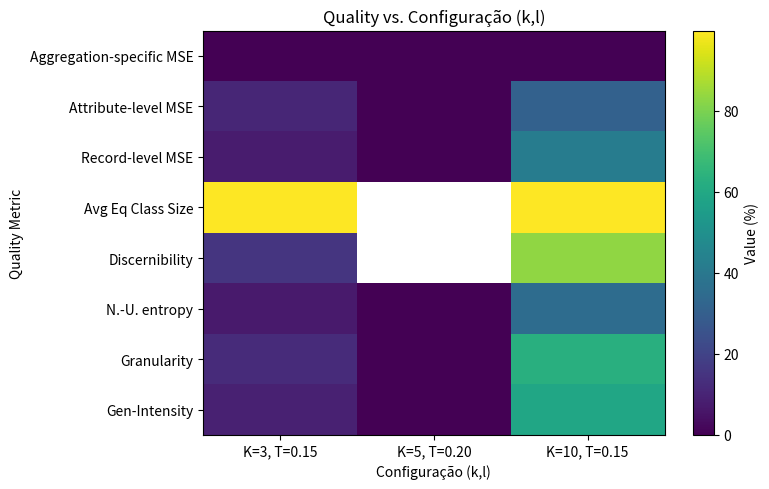

Generate this figure with matplotlib:
import pandas as pd
import matplotlib.pyplot as plt
import numpy as np

def plot_heatmap(df: pd.DataFrame, title: str, xlabel: str, ylabel: str):
    """
    Plots a heatmap using matplotlib for a given DataFrame.
    - df: DataFrame where rows are heatmap y-axis (e.g., quality metrics)
          and columns are heatmap x-axis (e.g., parameter values).
    - title: Title of the plot.
    - xlabel: Label for the x-axis.
    - ylabel: Label for the y-axis.
    """
    plt.figure(figsize=(8, 5))
    plt.imshow(df.values, interpolation='nearest', origin='lower', aspect='auto')
    plt.xticks(range(len(df.columns)), df.columns)
    plt.yticks(range(len(df.index)), df.index)
    plt.title(title)
    plt.xlabel(xlabel)
    plt.ylabel(ylabel)
    plt.colorbar(label='Value (%)')
    plt.tight_layout()
    plt.show()

# 1) Cria o DataFrame para suppression limit
data_sup = {
    'K=3, T=0.15': [9.07627, 12.13012,7.22233, 15.46884, 99.76286, 7.62272,10.64182, 0.0],
    'K=5, T=0.20': [0.0,0.0, 0.0, np.nan, np.nan,0.0, 0.0, 0.0],
    'K=10, T=0.15': [58.92237, 62.76138,35.10996, 83.39336, 99.50102,41.7976,30.98822, 0.0]
}
index_sup = [
    'Gen-Intensity',
    'Granularity',
    'N.-U. entropy',
    'Discernibility',
    'Avg Eq Class Size',
    'Record-level MSE',
    'Attribute-level MSE',
    'Aggregation-specific MSE'
]
df_sup = pd.DataFrame(data_sup, index=index_sup)

# 2) Exibe o heatmap
plot_heatmap(
    df_sup,
    title='Quality vs. Configuração (k,l)',
    xlabel='Configuração (k,l)',
    ylabel='Quality Metric'
)
